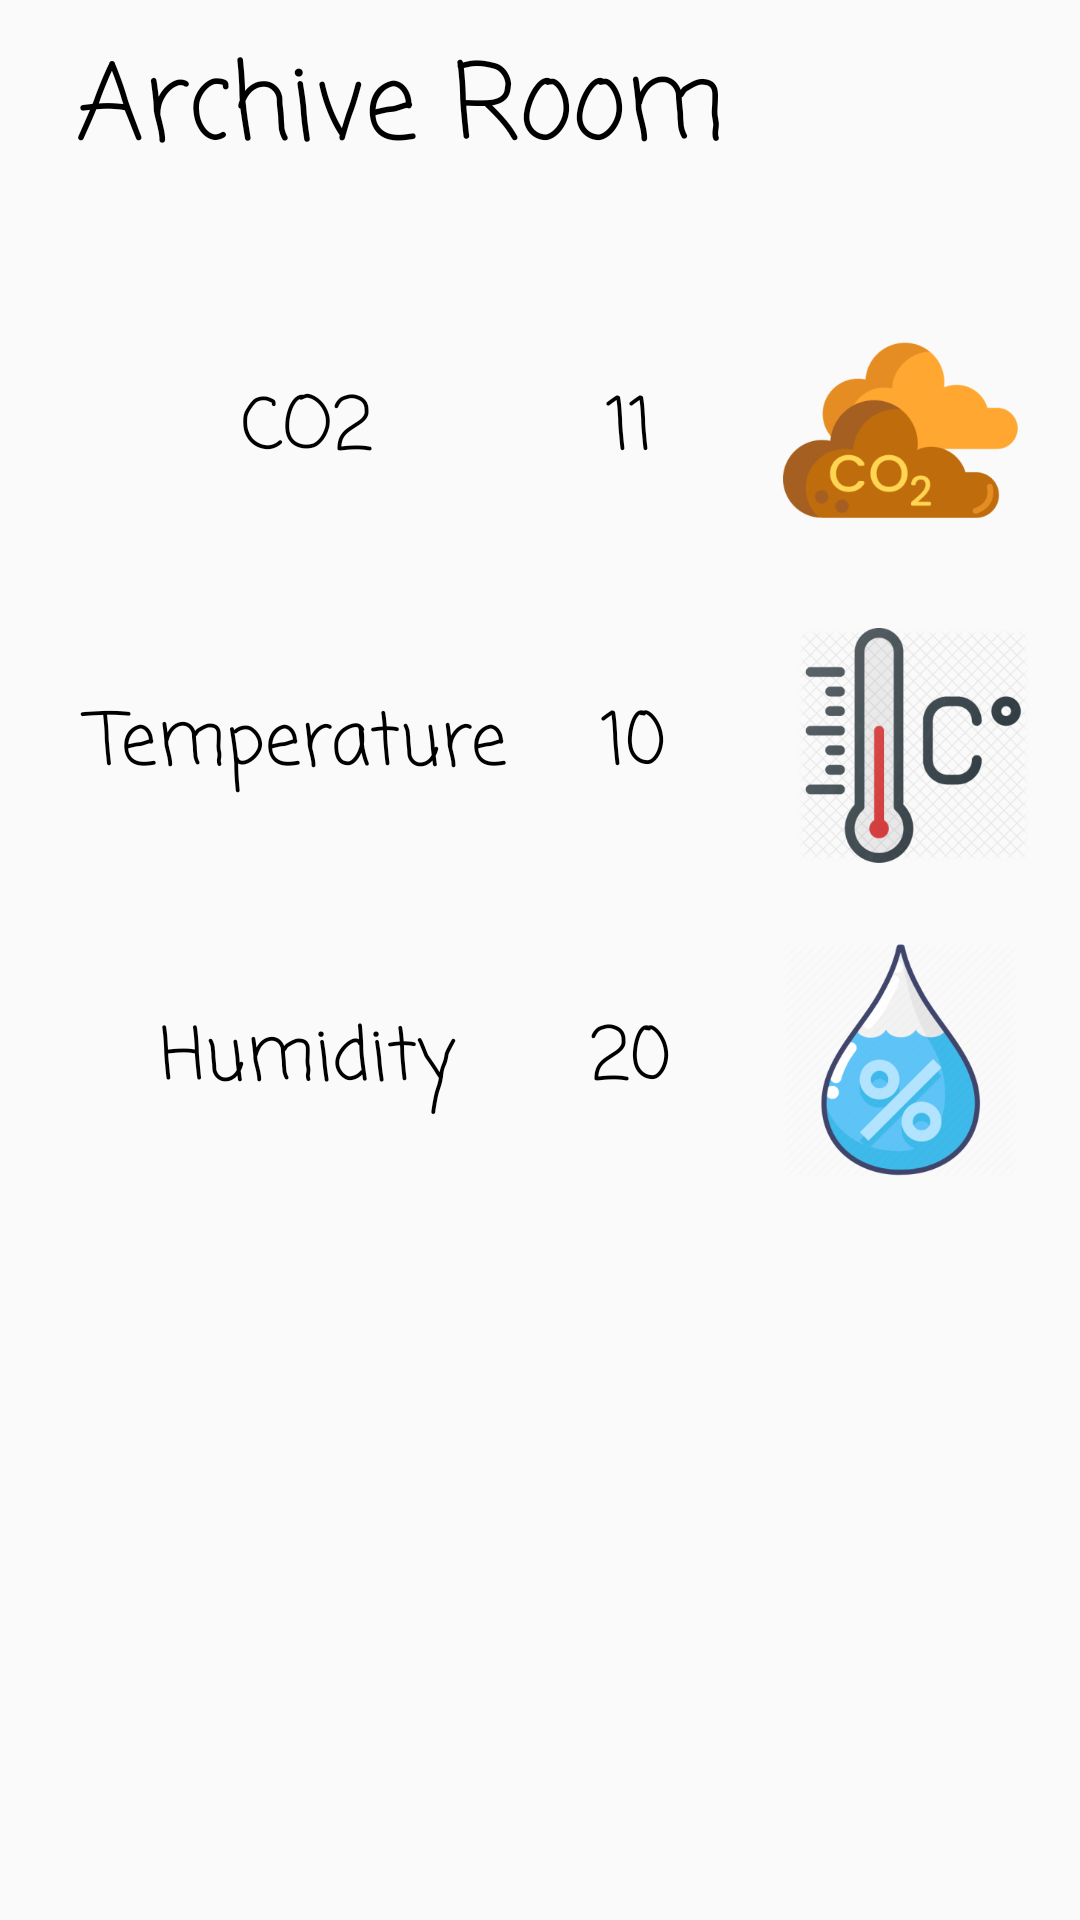

Here is an Android app screen rendered from its layout file. Give the layout XML and the strings, colors and styles it references.
<!-- AndroidManifest.xml: application theme AppTheme -->
<!-- res/layout/fragment_home.xml -->
<?xml version="1.0" encoding="utf-8"?>
<LinearLayout xmlns:android="http://schemas.android.com/apk/res/android"
    xmlns:app="http://schemas.android.com/apk/res-auto"
    xmlns:tools="http://schemas.android.com/tools"
    android:layout_width="match_parent"
    android:layout_height="match_parent"
    android:orientation="vertical"
    tools:context=".UI.Views.Activities.ConditionActivity"
    android:id="@+id/fragment_home">

    <LinearLayout
        android:layout_width="match_parent"
        android:layout_height="wrap_content"
        android:orientation="horizontal"
        android:layout_marginTop="10dp">

        <TextView
            android:id="@+id/archiveRoom"
            android:layout_width="wrap_content"
            android:layout_height="match_parent"
            android:layout_marginLeft="25dp"
            android:fontFamily="casual"
            android:text="@string/archive_room"
            android:textAlignment="center"
            android:textSize="35sp" />

    </LinearLayout>

    <LinearLayout
        android:layout_width="match_parent"
        android:layout_height="wrap_content"
        android:layout_marginTop="40dp"
        android:orientation="horizontal">

        <TextView
            android:id="@+id/co2"
            android:layout_width="match_parent"
            android:layout_height="match_parent"
            android:layout_weight="3"
            android:layout_gravity="center"
            android:layout_marginLeft="25dp"
            android:fontFamily="casual"
            android:gravity="center"
            android:text="@string/nav_co2"
            android:textAlignment="center"
            android:textSize="24sp" />

        <TextView
            android:id="@+id/co2Value"
            android:layout_width="match_parent"
            android:layout_height="match_parent"
            android:layout_weight="5"
            android:fontFamily="casual"
            android:gravity="center"
            android:text="11"
            android:textAlignment="center"
            android:textSize="24sp" />

        <ImageView
            android:id="@+id/imageView6"
            android:layout_width="match_parent"
            android:layout_weight="4"
            android:layout_height="80dp"
            app:srcCompat="@mipmap/ic_launcher_foreground" />
    </LinearLayout>
    <LinearLayout
        android:layout_width="match_parent"
        android:layout_height="wrap_content"
        android:orientation="horizontal"
        android:layout_marginTop="25dp">

        <TextView
            android:id="@+id/temperature"
            android:layout_width="match_parent"
            android:layout_height="match_parent"
            android:layout_weight="3"
            android:layout_marginLeft="25dp"
            android:fontFamily="casual"
            android:gravity="center"
            android:text="@string/nav_temperature"
            android:textSize="24sp" />

        <TextView
            android:id="@+id/temperatureValue"
            android:layout_width="match_parent"
            android:layout_height="match_parent"
            android:layout_weight="4.6"
            android:fontFamily="casual"
            android:gravity="center"
            android:text="10"
            android:textSize="24sp" />

        <ImageView
            android:id="@+id/imageView11"
            android:layout_width="match_parent"
            android:layout_weight="4"
            android:layout_height="80dp"
            app:srcCompat="@mipmap/ic_launchertemperature_foreground" />
    </LinearLayout>
    <LinearLayout
        android:layout_width="match_parent"
        android:layout_height="wrap_content"
        android:orientation="horizontal"
        android:layout_marginTop="25dp">

        <TextView
            android:id="@+id/humidity"
            android:layout_width="match_parent"
            android:layout_height="match_parent"
            android:layout_weight="3"
            android:layout_marginLeft="25dp"
            android:fontFamily="casual"
            android:gravity="center"
            android:text="@string/nav_humidity"

            android:textSize="24sp" />

        <TextView
            android:id="@+id/humidityValue"
            android:layout_width="match_parent"
            android:layout_height="match_parent"
            android:layout_weight="5"
            android:fontFamily="casual"
            android:gravity="center"
            android:text="20"
            android:textAlignment="center"
            android:textSize="24sp" />

        <ImageView
            android:id="@+id/imageView12"
            android:layout_width="match_parent"
            android:layout_height="80dp"
            android:layout_weight="4"
            app:srcCompat="@mipmap/ic_launcherhumidity_foreground" />
    </LinearLayout>



</LinearLayout>
<!-- resources referenced by this layout -->
<resources>
  <!-- mipmap ic_launcher_foreground (drawable-v24) -->
  <vector xmlns:android="http://schemas.android.com/apk/res/android"
      android:width="108dp"
      android:height="108dp"
      android:viewportWidth="47.058823"
      android:viewportHeight="47.058823">
      <group android:translateX="11.529411"
          android:translateY="11.529411">
          <path
              android:pathData="m21.25,4h-1.25v-3.25c0,-0.41 -0.34,-0.75 -0.75,-0.75h-15.5c-1.52,0 -2.75,1.23 -2.75,2.75v18.5c0,1.52 1.23,2.75 2.75,2.75h17.5c0.41,0 0.75,-0.34 0.75,-0.75v-18.5c0,-0.41 -0.34,-0.75 -0.75,-0.75zM18.5,4h-5.5v14.25c0,0.27 -0.15,0.52 -0.38,0.65 -0.225,0.131 -0.503,0.14 -0.76,-0.01l-2.86,-1.76 -2.86,1.76c-0.229,0.14 -0.52,0.15 -0.76,0.01 -0.23,-0.13 -0.38,-0.38 -0.38,-0.65v-14.25h-1.25c-0.69,0 -1.25,-0.56 -1.25,-1.25s0.56,-1.25 1.25,-1.25h14.75z"
              android:fillColor="#607d8b"/>
          <path
              android:pathData="m12,0h-8.25c-1.52,0 -2.75,1.23 -2.75,2.75v18.5c0,1.52 1.23,2.75 2.75,2.75h8.25v-5.044c-0.047,-0.017 -0.094,-0.039 -0.14,-0.065l-2.86,-1.761 -2.86,1.76c-0.119,0.072 -0.254,0.11 -0.39,0.11 -0.127,0 -0.254,-0.033 -0.37,-0.1 -0.23,-0.13 -0.38,-0.38 -0.38,-0.65v-14.25h-1.25c-0.69,0 -1.25,-0.56 -1.25,-1.25s0.56,-1.25 1.25,-1.25h8.25z"
              android:fillColor="#546d79"/>
          <path
              android:pathData="m13,4v14.25c0,0.27 -0.15,0.52 -0.38,0.65 -0.225,0.131 -0.503,0.14 -0.76,-0.01l-2.86,-1.76 -2.86,1.76c-0.229,0.14 -0.52,0.15 -0.76,0.01 -0.23,-0.13 -0.38,-0.38 -0.38,-0.65v-14.25z"
              android:fillColor="#ffc107"/>
          <path
              android:pathData="m9,4h-4v14.25c0,0.27 0.15,0.52 0.38,0.65 0.116,0.067 0.243,0.1 0.37,0.1 0.136,0 0.271,-0.038 0.39,-0.11l2.86,-1.76z"
              android:fillColor="#dea806"/>
      </group>
  </vector>
  <!-- mipmap ic_launcherhumidity_foreground: png bitmap (mipmap-hdpi, 10913 bytes) -->
  <!-- mipmap ic_launchertemperature_foreground: png bitmap (mipmap-hdpi, 23156 bytes) -->
  <string name="archive_room">Archive Room</string>
  <string name="nav_co2">CO2</string>
  <string name="nav_humidity">Humidity</string>
  <string name="nav_temperature">Temperature</string>
  <style name="AppTheme" parent="Theme.AppCompat.Light.NoActionBar">
          
          <item name="colorPrimary">@color/light_orange</item>
          <item name="colorPrimaryDark">@color/orange</item>
          <item name="android:textColor">@color/black</item>
          <item name="titleTextColor">@color/white</item>
          <item name="android:colorAccent">@color/dark_orange</item>
      </style>
  <color name="light_orange">#FE9D51</color>
  <color name="orange">#EE771A</color>
  <color name="black">#000000</color>
  <color name="white">#FFFFFF</color>
  <color name="dark_orange">#D35E01</color>
</resources>
